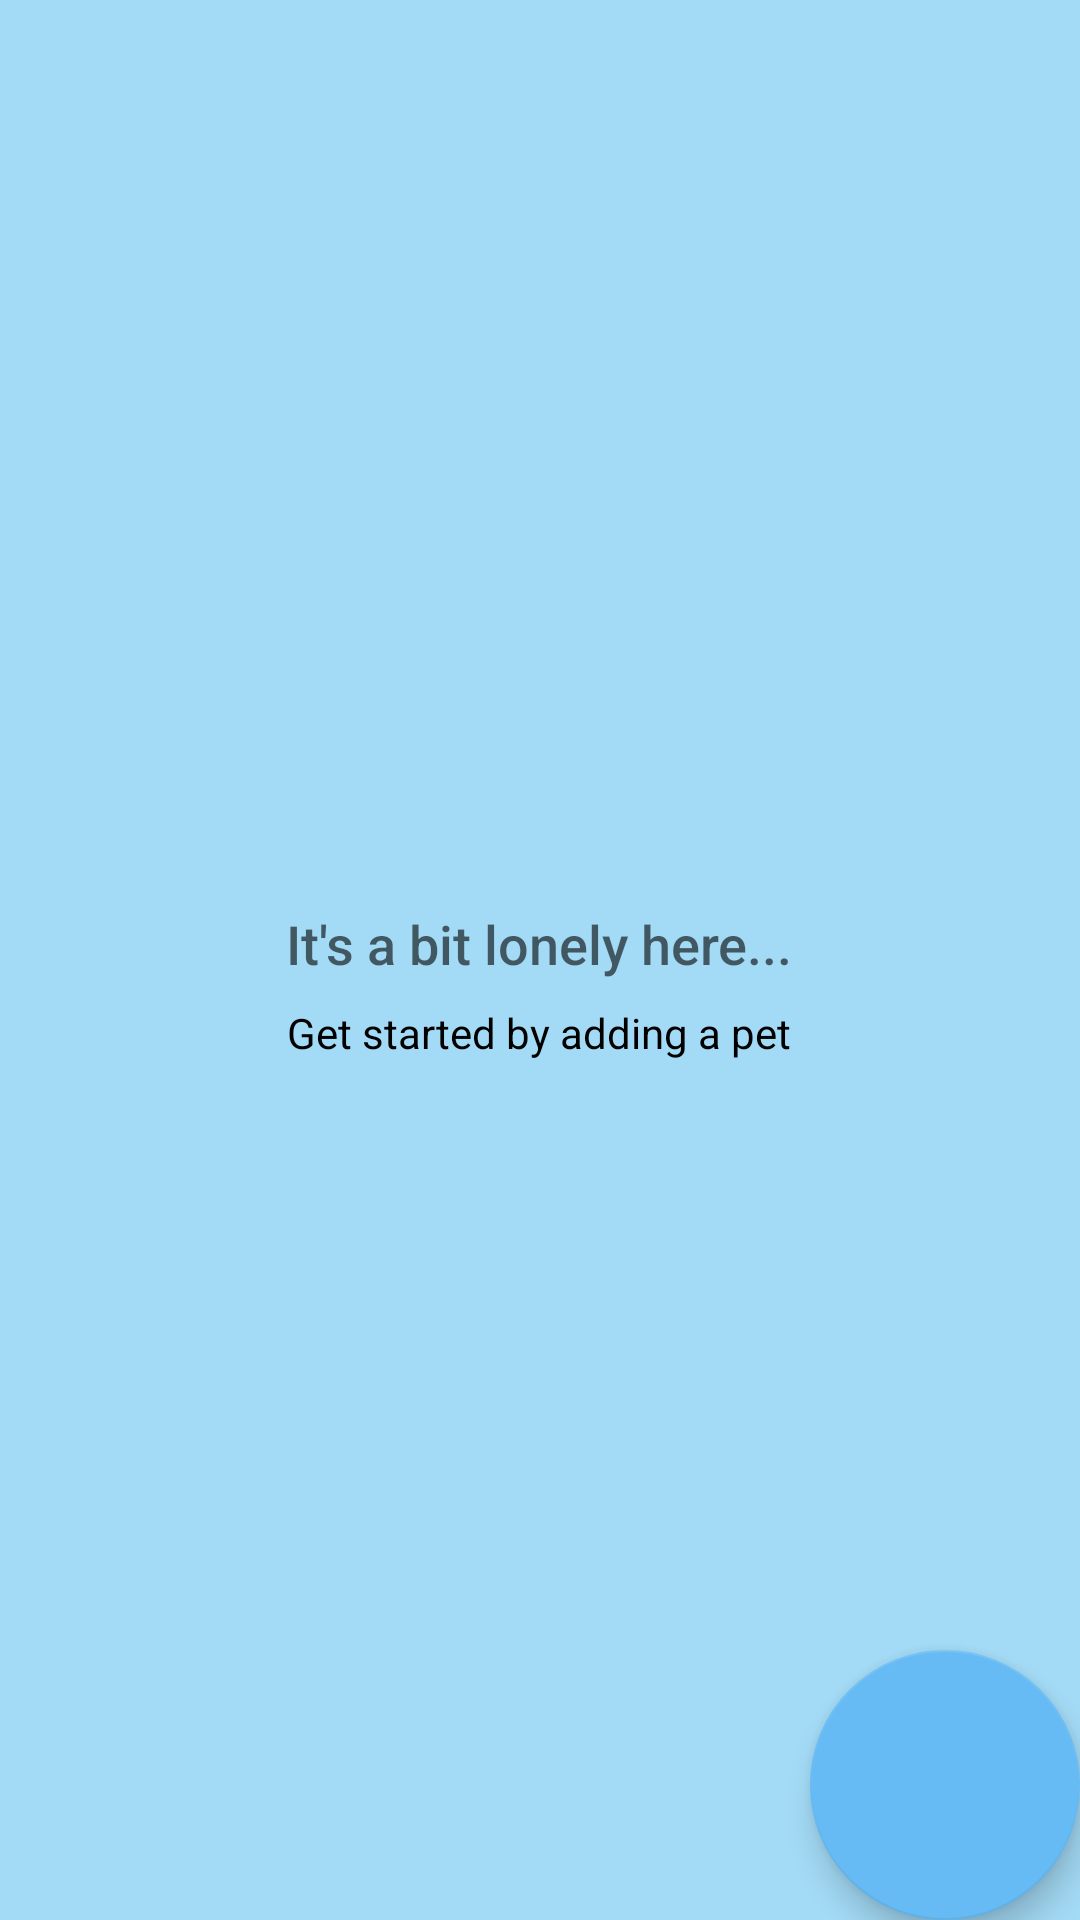

Produce the Android XML layout that renders to this screen, including the resource entries it uses.
<!-- AndroidManifest.xml: application theme AppTheme -->
<!-- res/layout/activity_catalog.xml -->
<?xml version="1.0" encoding="utf-8"?>
<RelativeLayout
    xmlns:android="http://schemas.android.com/apk/res/android"
    xmlns:app="http://schemas.android.com/apk/res-auto"
    xmlns:tools="http://schemas.android.com/tools"
    android:layout_width="match_parent"
    android:layout_height="match_parent"
    android:background="@color/blueBG"
    tools:context="com.example.android.Veha.CatalogActivity"
    >

    <ListView
        android:id="@+id/list_view_pet"
        android:layout_width="match_parent"
        android:divider="@color/blue"
        android:dividerHeight="3dp"
        android:cacheColorHint="#000000"
        android:headerDividersEnabled="false"
        android:layout_height="match_parent" />

    
    <RelativeLayout
        android:id="@+id/empty_view"
        android:layout_width="wrap_content"
        android:layout_height="wrap_content"
        android:layout_centerInParent="true">


        <TextView
            android:id="@+id/empty_title_text"
            android:layout_width="wrap_content"
            android:layout_height="wrap_content"
            android:layout_centerHorizontal="true"
            android:fontFamily="sans-serif-medium"
            android:paddingTop="16dp"
            android:text="@string/empty_view_title_text"
            android:textAppearance="?android:textAppearanceMedium"/>

        <TextView
            android:id="@+id/empty_subtitle_text"
            android:layout_width="wrap_content"
            android:layout_height="wrap_content"
            android:layout_below="@+id/empty_title_text"
            android:layout_centerHorizontal="true"
            android:fontFamily="sans-serif"
            android:paddingTop="8dp"
            android:text="@string/empty_view_subtitle_text"
            android:textAppearance="?android:textAppearanceSmall"
            android:textColor="#000000"/>
    </RelativeLayout>

    <android.support.design.widget.FloatingActionButton
        android:id="@+id/fab"
        android:layout_width="wrap_content"
        android:layout_height="wrap_content"
        android:layout_alignParentRight="true"
        android:layout_alignParentBottom="true"
        android:layout_marginStart="@dimen/fab_margin"
        android:layout_marginLeft="@dimen/fab_margin"
        android:layout_marginTop="@dimen/fab_margin"
        android:layout_marginEnd="@dimen/fab_margin"
        android:layout_marginRight="@dimen/fab_margin"
        android:layout_marginBottom="@dimen/fab_margin"
        android:src="@drawable/ic_add_pet"

        app:backgroundTint="#67BBF4"
        app:fabSize="normal"
        app:fabCustomSize="90dp"
        app:maxImageSize="48dp" />
</RelativeLayout>
<!-- resources referenced by this layout -->
<resources>
  <color name="blue">#69C5EC</color>
  <color name="blueBG">#A3DAF5</color>
  <string name="empty_view_subtitle_text">Get started by adding a pet</string>
  <string name="empty_view_title_text">It\'s a bit lonely here...</string>
  <style name="AppTheme" parent="Theme.AppCompat.Light.DarkActionBar">
          <item name="colorPrimary">#FBB2D8</item>
          <item name="colorPrimaryDark">#FBB2D8</item>
          <item name="colorAccent">#FBB2D8</item>
      </style>
</resources>
